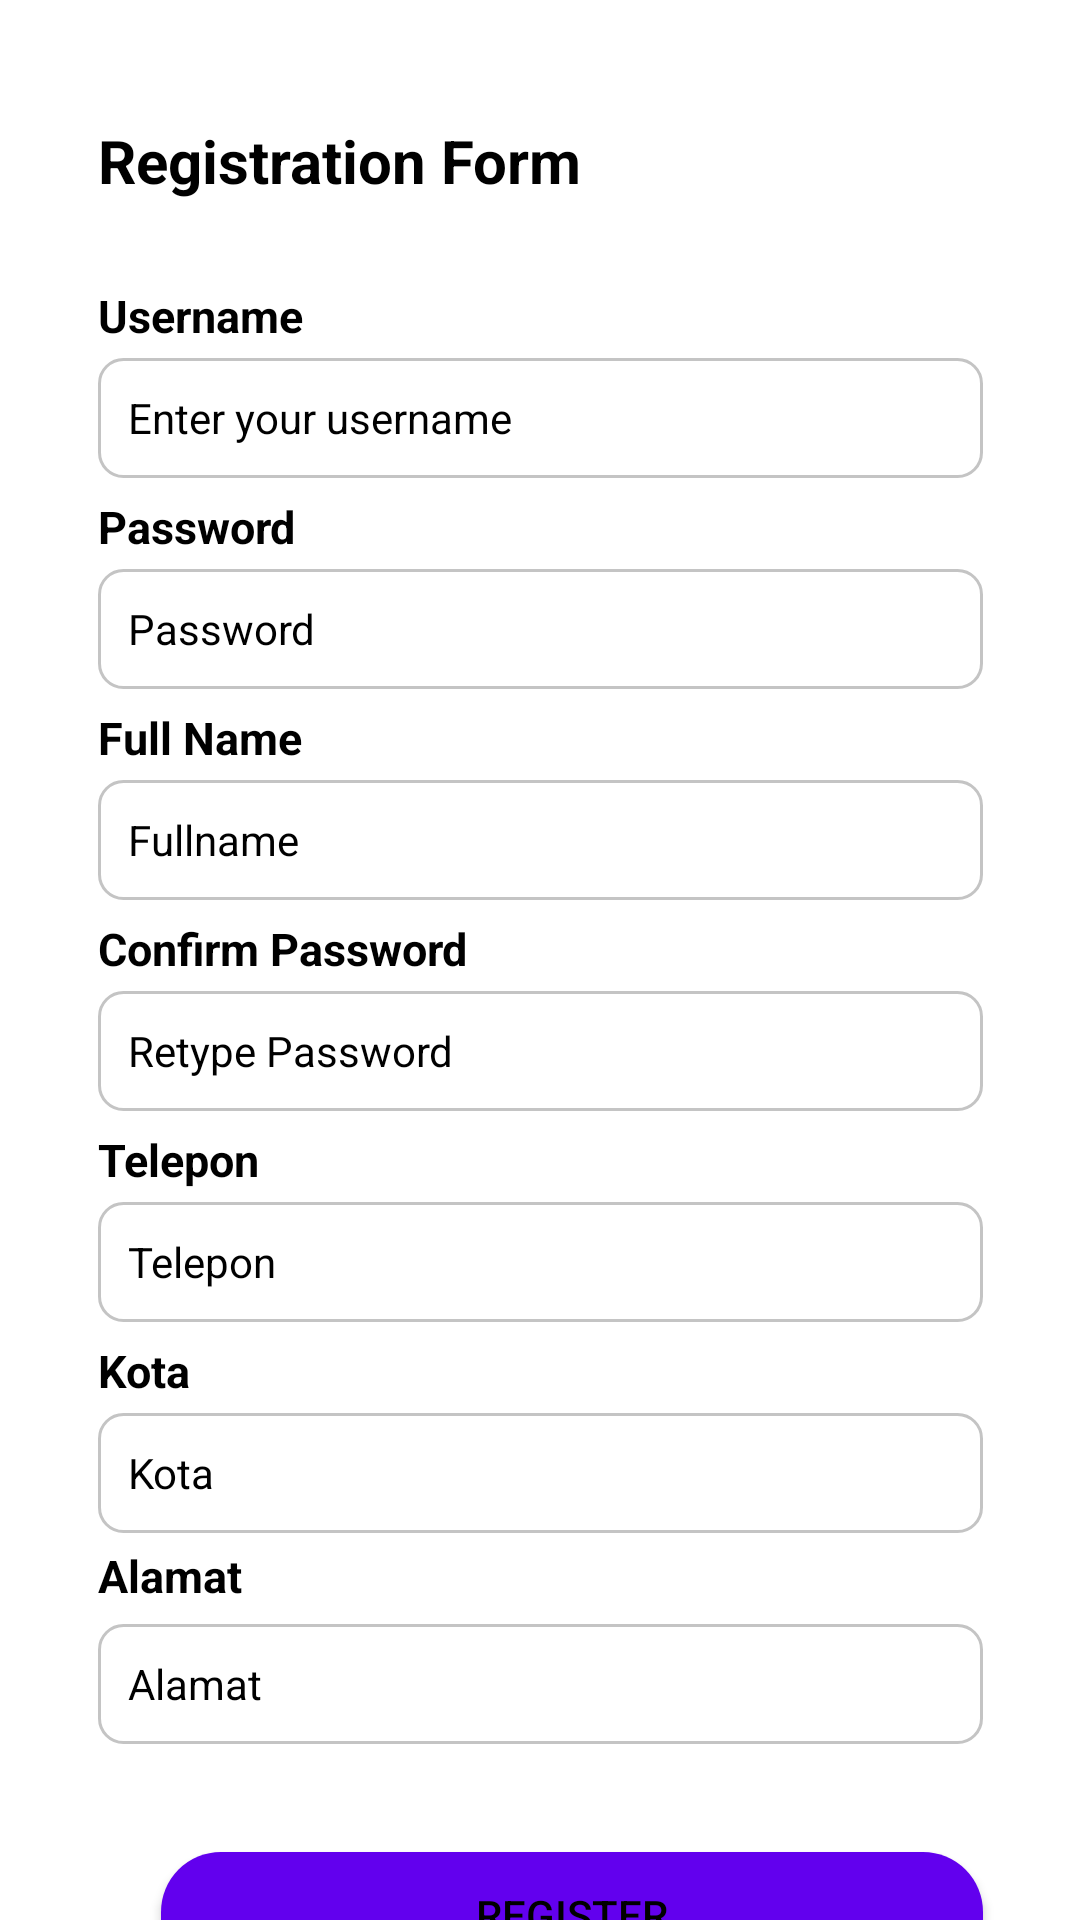

Layout XML and referenced resources for this Android screen:
<!-- AndroidManifest.xml: activity theme AppTheme -->
<!-- res/layout/activity_register.xml -->
<?xml version="1.0" encoding="utf-8"?>
<androidx.constraintlayout.widget.ConstraintLayout xmlns:android="http://schemas.android.com/apk/res/android"
    xmlns:app="http://schemas.android.com/apk/res-auto"
    xmlns:tools="http://schemas.android.com/tools"
    android:layout_width="match_parent"
    android:layout_height="match_parent"
    android:background="@color/white">

    <EditText
        android:id="@+id/edtUsername"
        android:layout_width="295dp"
        android:layout_height="40dp"
        android:layout_marginTop="4dp"
        android:background="@drawable/edittext_background"
        android:ems="10"
        android:hint="Enter your username"
        android:inputType="text"
        android:padding="10dp"
        android:textColor="@android:color/black"
        android:textSize="14sp"
        android:textColorHint="#FF000000"
        app:layout_constraintStart_toStartOf="@+id/textView15"
        app:layout_constraintTop_toBottomOf="@+id/textView15" />

    <EditText
        android:id="@+id/edt_password"
        android:layout_width="295dp"
        android:layout_height="40dp"
        android:layout_marginTop="4dp"
        android:background="@drawable/edittext_background"
        android:ems="10"
        android:hint="Password"
        android:inputType="textPassword"
        android:padding="10dp"
        android:textColor="@android:color/black"
        android:textSize="14sp"
        android:textColorHint="#FF000000"
        app:layout_constraintStart_toStartOf="@+id/textView16"
        app:layout_constraintTop_toBottomOf="@+id/textView16" />

    <EditText
        android:id="@+id/edt_rpaswword"
        android:layout_width="295dp"
        android:layout_height="40dp"
        android:layout_marginTop="4dp"
        android:background="@drawable/edittext_background"
        android:ems="10"
        android:hint="Retype Password"
        android:inputType="textPassword"
        android:padding="10dp"
        android:textColor="@android:color/black"
        android:textSize="14sp"
        android:textColorHint="#FF000000"
        app:layout_constraintStart_toStartOf="@+id/textView18"
        app:layout_constraintTop_toBottomOf="@+id/textView18" />

    <Button
        android:id="@+id/btn_register"
        android:layout_width="274dp"
        android:layout_height="42dp"
        android:layout_marginTop="36dp"
        android:backgroundTint="@null"
        android:shadowRadius="20"
        android:text="Register"
        android:background="@drawable/rounded_button"
        app:layout_constraintEnd_toEndOf="@+id/edtAlamat"
        app:layout_constraintHorizontal_bias="1.0"
        app:layout_constraintStart_toStartOf="@+id/edtAlamat"
        app:layout_constraintTop_toBottomOf="@+id/edtAlamat" />

    <EditText
        android:id="@+id/edtFullname"
        android:layout_width="295dp"
        android:layout_height="40dp"
        android:layout_marginTop="4dp"
        android:background="@drawable/edittext_background"
        android:ems="10"
        android:hint="Fullname"
        android:inputType="text"
        android:padding="10dp"
        android:textColor="@android:color/black"
        android:textSize="14sp"
        android:textColorHint="#FF000000"
        app:layout_constraintStart_toStartOf="@+id/textView17"
        app:layout_constraintTop_toBottomOf="@+id/textView17" />

    <EditText
        android:id="@+id/edtAlamat"
        android:layout_width="295dp"
        android:layout_height="40dp"
        android:layout_marginTop="6dp"
        android:background="@drawable/edittext_background"
        android:ems="10"
        android:hint="Alamat"
        android:inputType="text"
        android:padding="10dp"
        android:textColor="@android:color/black"
        android:textSize="14sp"
        android:textColorHint="#FF000000"
        app:layout_constraintStart_toStartOf="@+id/textView21"
        app:layout_constraintTop_toBottomOf="@+id/textView21" />

    <EditText
        android:id="@+id/edtTelepon"
        android:layout_width="295dp"
        android:layout_height="40dp"
        android:layout_marginTop="4dp"
        android:background="@drawable/edittext_background"
        android:ems="10"
        android:hint="Telepon"
        android:inputType="text"
        android:padding="10dp"
        android:textColor="@android:color/black"
        android:textSize="14sp"
        android:textColorHint="#FF000000"
        app:layout_constraintStart_toStartOf="@+id/textView19"
        app:layout_constraintTop_toBottomOf="@+id/textView19" />

    <EditText
        android:id="@+id/edtKota"
        android:layout_width="295dp"
        android:layout_height="40dp"
        android:layout_marginTop="4dp"
        android:background="@drawable/edittext_background"
        android:ems="10"
        android:hint="Kota"
        android:inputType="text"
        android:padding="10dp"
        android:textColor="@android:color/black"
        android:textSize="14sp"
        android:textColorHint="#FF000000"
        app:layout_constraintStart_toStartOf="@+id/textView20"
        app:layout_constraintTop_toBottomOf="@+id/textView20" />

    <TextView
        android:id="@+id/textView14"
        android:layout_width="wrap_content"
        android:layout_height="wrap_content"
        android:layout_marginTop="40dp"
        android:text="Registration Form"
        android:textSize="20sp"
        android:textStyle="bold"
        android:textColor="@color/black"
        app:layout_constraintEnd_toEndOf="parent"
        app:layout_constraintHorizontal_bias="0.165"
        app:layout_constraintStart_toStartOf="parent"
        app:layout_constraintTop_toTopOf="parent" />

    <TextView
        android:id="@+id/textView15"
        android:layout_width="wrap_content"
        android:layout_height="wrap_content"
        android:layout_marginTop="28dp"
        android:text="Username"
        android:textSize="15sp"
        android:textStyle="bold"
        android:textColor="@color/black"
        app:layout_constraintStart_toStartOf="@+id/textView14"
        app:layout_constraintTop_toBottomOf="@+id/textView14" />

    <TextView
        android:id="@+id/textView16"
        android:layout_width="wrap_content"
        android:layout_height="wrap_content"
        android:layout_marginTop="6dp"
        android:text="Password"
        android:textSize="15sp"
        android:textStyle="bold"
        android:textColor="@color/black"
        app:layout_constraintStart_toStartOf="@+id/edtUsername"
        app:layout_constraintTop_toBottomOf="@+id/edtUsername" />

    <TextView
        android:id="@+id/textView17"
        android:layout_width="wrap_content"
        android:layout_height="wrap_content"
        android:layout_marginTop="6dp"
        android:text="Full Name"
        android:textSize="15sp"
        android:textStyle="bold"
        android:textColor="@color/black"
        app:layout_constraintStart_toStartOf="@+id/edt_password"
        app:layout_constraintTop_toBottomOf="@+id/edt_password" />

    <TextView
        android:id="@+id/textView18"
        android:layout_width="wrap_content"
        android:layout_height="wrap_content"
        android:layout_marginTop="6dp"
        android:text="Confirm Password"
        android:textSize="15sp"
        android:textStyle="bold"
        android:textColor="@color/black"
        app:layout_constraintStart_toStartOf="@+id/edtFullname"
        app:layout_constraintTop_toBottomOf="@+id/edtFullname" />

    <TextView
        android:id="@+id/textView19"
        android:layout_width="wrap_content"
        android:layout_height="wrap_content"
        android:layout_marginTop="6dp"
        android:text="Telepon"
        android:textSize="15dp"
        android:textStyle="bold"
        android:textColor="@color/black"
        app:layout_constraintStart_toStartOf="@+id/edt_rpaswword"
        app:layout_constraintTop_toBottomOf="@+id/edt_rpaswword" />

    <TextView
        android:id="@+id/textView20"
        android:layout_width="wrap_content"
        android:layout_height="wrap_content"
        android:layout_marginTop="6dp"
        android:text="Kota"
        android:textSize="15sp"
        android:textStyle="bold"
        android:textColor="@color/black"
        app:layout_constraintStart_toStartOf="@+id/edtTelepon"
        app:layout_constraintTop_toBottomOf="@+id/edtTelepon" />

    <TextView
        android:id="@+id/textView21"
        android:layout_width="wrap_content"
        android:layout_height="wrap_content"
        android:layout_marginTop="4dp"
        android:text="Alamat"
        android:textSize="15sp"
        android:textStyle="bold"
        android:textColor="@color/black"
        app:layout_constraintStart_toStartOf="@+id/edtKota"
        app:layout_constraintTop_toBottomOf="@+id/edtKota" />

    <Button
        android:id="@+id/button"
        android:layout_width="274dp"
        android:layout_height="42dp"
        android:layout_marginTop="16dp"
        android:backgroundTint="@null"
        android:text="Login"
        android:background="@drawable/rounded_button"
        app:layout_constraintEnd_toEndOf="@+id/btn_register"
        app:layout_constraintStart_toStartOf="@+id/btn_register"
        app:layout_constraintTop_toBottomOf="@+id/btn_register" />

</androidx.constraintlayout.widget.ConstraintLayout>
<!-- resources referenced by this layout -->
<resources>
  <color name="black">#FF000000</color>
  <color name="white">#FFFFFFFF</color>
  <!-- drawable edittext_background (drawable) -->
  <?xml version="1.0" encoding="utf-8"?>
  <shape xmlns:android="http://schemas.android.com/apk/res/android">
      <solid android:color="#FFFFFF"/>
      <corners android:radius="8dp"/>
      <stroke android:width="1dp" android:color="#C4C4C4"/>
      <padding android:left="8dp" android:top="8dp" android:right="8dp" android:bottom="8dp"/>
  </shape>
  <!-- drawable rounded_button (drawable) -->
  <shape xmlns:android="http://schemas.android.com/apk/res/android">
      <solid android:color="@color/colorPrimary"/>
      <corners android:radius="20dp"/>
  </shape>
  <style name="AppTheme" parent="Theme.MaterialComponents.DayNight.NoActionBar">
          
          <item name="android:windowBackground">@android:color/white</item>
          <item name="colorPrimary">@color/colorPrimary</item>
          <item name="colorPrimaryVariant">@color/colorPrimaryDark</item>
          <item name="colorOnPrimary">@color/white</item>
          <item name="colorSecondary">@color/black</item>
          <item name="colorOnSecondary">@color/black</item>
          <item name="android:statusBarColor">@color/black</item>
          <item name="android:navigationBarColor">@color/white</item>
          
  
          
          <item name="android:textColor">@android:color/black</item>
  
          <item name="colorAccent">@color/colorAccent</item>
          
  
      </style>
  <color name="colorPrimary">#6200EE</color>
  <color name="colorPrimaryDark">#3700B3</color>
  <color name="colorAccent">#03DAC5</color>
</resources>
